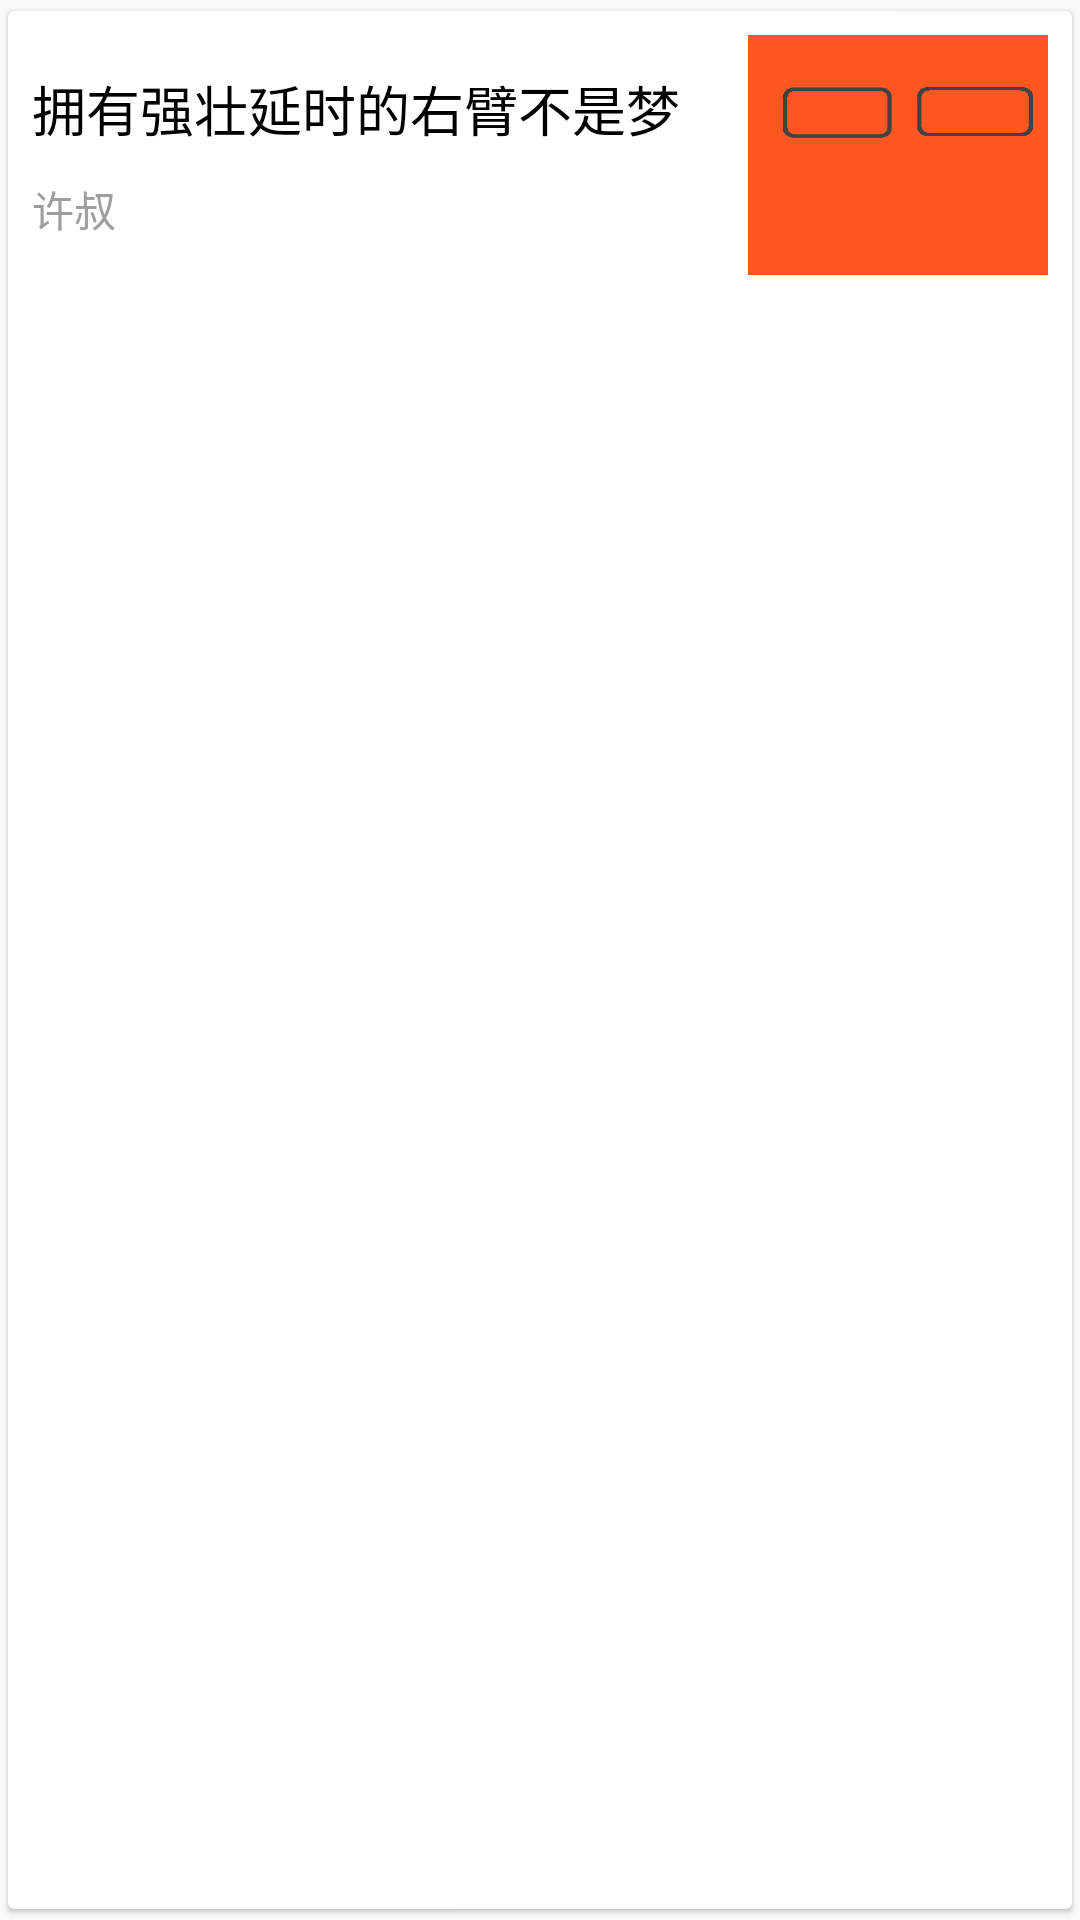

Here is an Android app screen rendered from its layout file. Give the layout XML and the strings, colors and styles it references.
<!-- AndroidManifest.xml: application theme AppTheme -->
<!-- res/layout/recycler_item_news.xml -->
<?xml version="1.0" encoding="utf-8"?>
<android.support.v7.widget.CardView xmlns:android="http://schemas.android.com/apk/res/android"
    xmlns:app="http://schemas.android.com/apk/res-auto"
    android:id="@+id/cardView"
    android:layout_width="match_parent"
    android:layout_height="wrap_content"
    android:layout_marginLeft="5dp"
    android:layout_marginRight="5dp"
    app:cardBackgroundColor="@android:color/white"
    app:cardCornerRadius="2dp"
    app:cardElevation="1dp"
    app:cardPreventCornerOverlap="true"
    app:cardUseCompatPadding="true"
    app:contentPadding="8dp">

    


    <LinearLayout
        android:layout_width="match_parent"
        android:layout_height="wrap_content"
        android:orientation="horizontal">

        <LinearLayout
            android:layout_width="wrap_content"
            android:layout_height="wrap_content"
            android:layout_gravity="center_vertical"
            android:layout_weight="1"
            android:orientation="vertical">

            <TextView
                android:id="@+id/news_title"
                android:layout_width="wrap_content"
                android:layout_height="wrap_content"
                android:text="拥有强壮延时的右臂不是梦"
                android:textColor="@android:color/black"
                android:textSize="18sp" />

            <TextView
                android:id="@+id/news_user"
                android:layout_width="wrap_content"
                android:layout_height="wrap_content"
                android:paddingTop="10dp"
                android:text="许叔"
                android:textAppearance="?android:attr/textAppearanceSmall"
                android:textColor="@color/grey_500" />


        </LinearLayout>


        <ImageView
            android:layout_width="100dp"
            android:layout_height="80dp"
            android:layout_gravity="center_vertical"
            android:background="@mipmap/ic" />


    </LinearLayout>


</android.support.v7.widget.CardView>
<!-- resources referenced by this layout -->
<resources>
  <color name="grey_500">#9e9e9e</color>
  <!-- mipmap ic: jpg bitmap (mipmap-hdpi, 27702 bytes) -->
  <style name="AppTheme" parent="Theme.AppCompat.Light.NoActionBar">
          
          <item name="colorPrimary">@color/grey_900</item>
          <item name="colorPrimaryDark">#141414</item>
          <item name="colorAccent">@color/colorAccent</item>
      </style>
  <color name="grey_900">#212121</color>
  <color name="colorAccent">#FF4081</color>
</resources>
